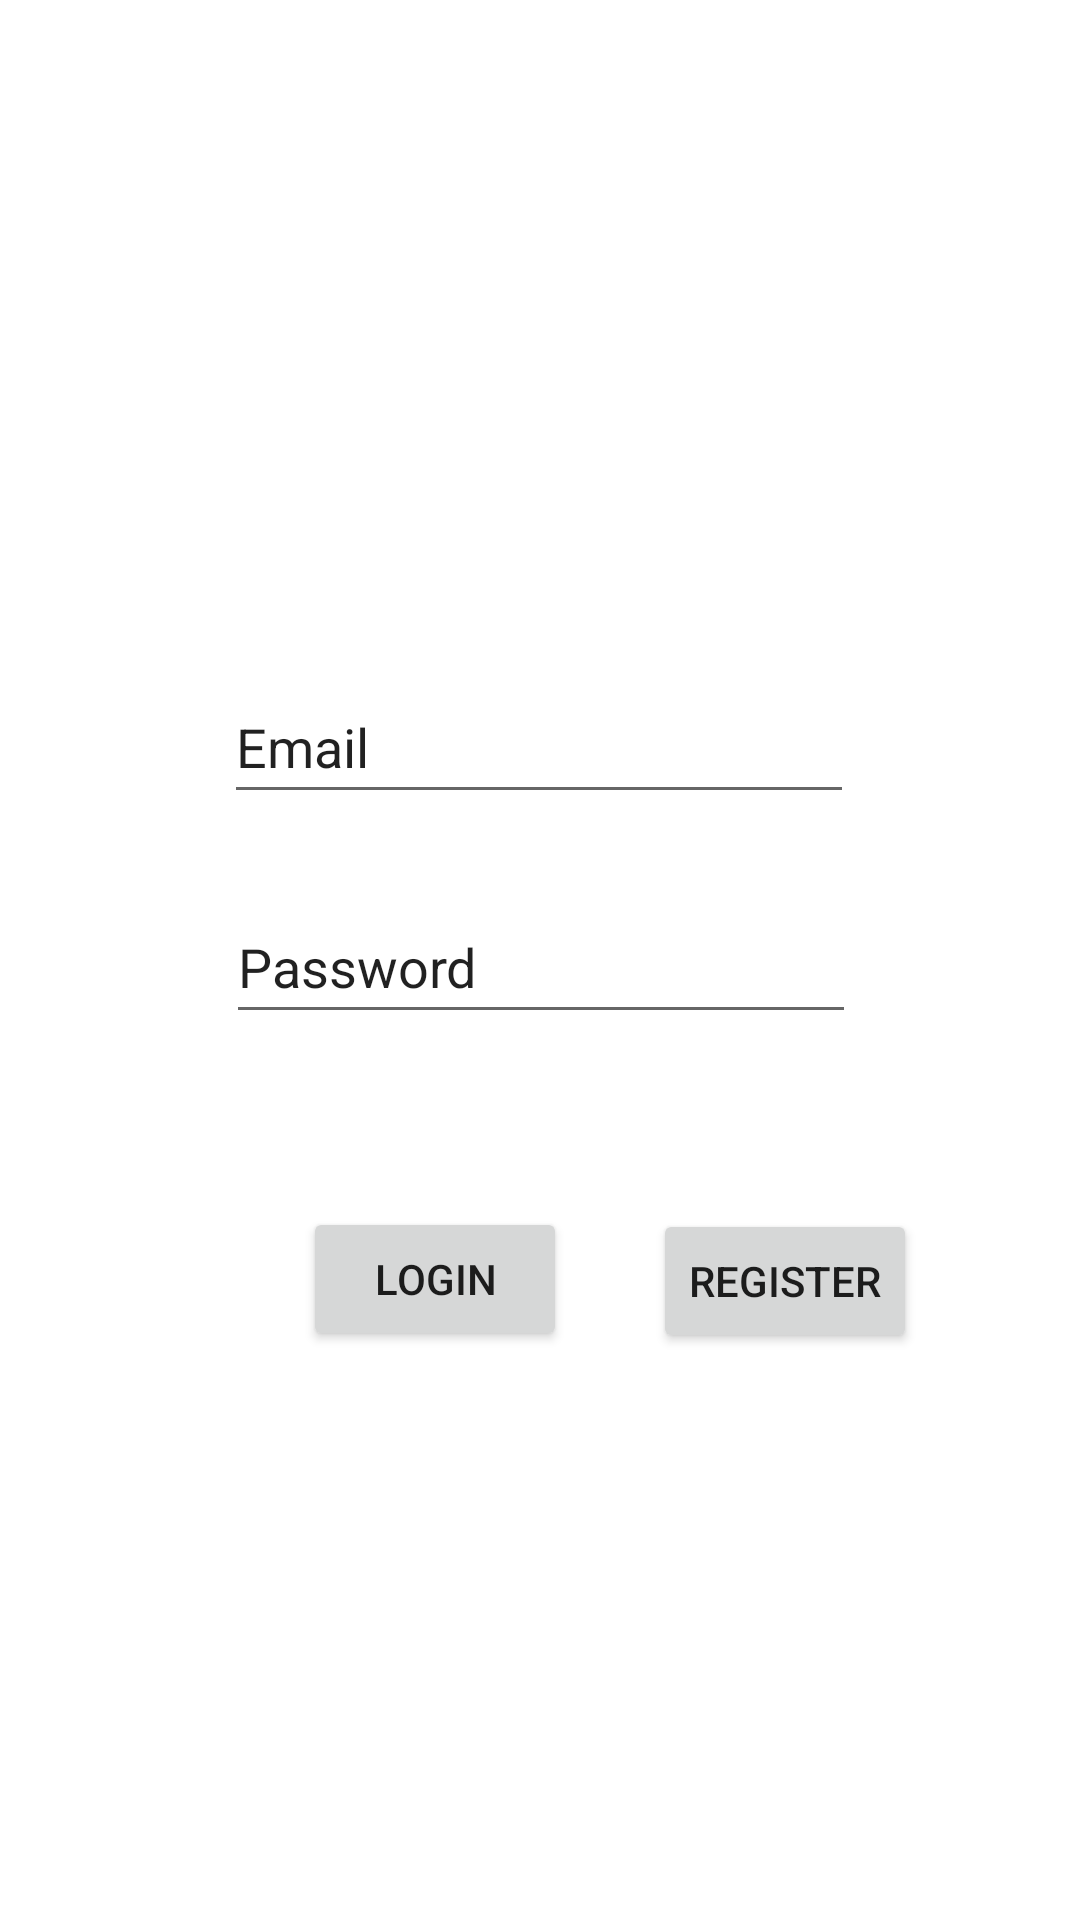

Reconstruct the res/layout file that produces this screen, plus the resources it refers to.
<!-- AndroidManifest.xml: application theme Theme.FPT_Food_Reviewer -->
<!-- res/layout/activity_main.xml -->
<?xml version="1.0" encoding="utf-8"?>
<androidx.constraintlayout.widget.ConstraintLayout xmlns:android="http://schemas.android.com/apk/res/android"
    xmlns:app="http://schemas.android.com/apk/res-auto"
    xmlns:tools="http://schemas.android.com/tools"
    android:layout_width="match_parent"
    android:layout_height="match_parent"
    tools:context=".MainActivity">

    <EditText
        android:id="@+id/edtUsername"
        android:layout_width="wrap_content"
        android:layout_height="wrap_content"
        android:ems="10"
        android:inputType="textPersonName"
        android:minHeight="48dp"
        android:text="Email"
        app:layout_constraintBottom_toBottomOf="parent"
        app:layout_constraintEnd_toEndOf="parent"
        app:layout_constraintHorizontal_bias="0.497"
        app:layout_constraintStart_toStartOf="parent"
        app:layout_constraintTop_toTopOf="parent"
        app:layout_constraintVertical_bias="0.377" />

    <EditText
        android:id="@+id/edtPassword"
        android:layout_width="wrap_content"
        android:layout_height="wrap_content"
        android:layout_marginTop="21dp"
        android:autofillHints=""
        android:ems="10"
        android:inputType="textPersonName"
        android:minHeight="48dp"
        android:text="Password"
        app:layout_constraintBottom_toBottomOf="parent"
        app:layout_constraintEnd_toEndOf="parent"
        app:layout_constraintHorizontal_bias="0.502"
        app:layout_constraintStart_toStartOf="parent"
        app:layout_constraintTop_toTopOf="parent"
        app:layout_constraintVertical_bias="0.483" />

    <Button
        android:id="@+id/btnLogin"
        android:layout_width="wrap_content"
        android:layout_height="wrap_content"
        android:layout_marginStart="101dp"
        android:layout_marginTop="50dp"
        android:layout_marginEnd="216dp"
        android:text="LOGIN"
        app:layout_constraintBottom_toBottomOf="parent"
        app:layout_constraintEnd_toEndOf="parent"
        app:layout_constraintHorizontal_bias="0.0"
        app:layout_constraintStart_toStartOf="parent"
        app:layout_constraintTop_toTopOf="parent"
        app:layout_constraintVertical_bias="0.65" />

    <Button
        android:id="@+id/btnRegister"
        android:layout_width="wrap_content"
        android:layout_height="wrap_content"
        android:layout_marginStart="216dp"
        android:layout_marginTop="52dp"
        android:text="REGISTER"
        app:layout_constraintBottom_toBottomOf="parent"
        app:layout_constraintEnd_toEndOf="parent"
        app:layout_constraintHorizontal_bias="0.03"
        app:layout_constraintStart_toStartOf="parent"
        app:layout_constraintTop_toTopOf="parent"
        app:layout_constraintVertical_bias="0.65" />
</androidx.constraintlayout.widget.ConstraintLayout>
<!-- resources referenced by this layout -->
<resources>
  <style name="Theme.FPT_Food_Reviewer" parent="Theme.MaterialComponents.DayNight.DarkActionBar">
          
          <item name="colorPrimary">@color/purple_500</item>
          <item name="colorPrimaryVariant">@color/purple_700</item>
          <item name="colorOnPrimary">@color/white</item>
          
          <item name="colorSecondary">@color/teal_200</item>
          <item name="colorSecondaryVariant">@color/teal_700</item>
          <item name="colorOnSecondary">@color/black</item>
          
          <item name="android:statusBarColor">?attr/colorPrimaryVariant</item>
          
      </style>
  <!-- not gathered from this repository: default colours our renderer supplied (Android Studio template values) -->
  <color name="purple_500">#FF6200EE</color>
  <color name="purple_700">#FF3700B3</color>
  <color name="teal_200">#FF03DAC5</color>
  <color name="teal_700">#FF018786</color>
  <color name="black">#FF000000</color>
  <color name="white">#FFFFFFFF</color>
</resources>
